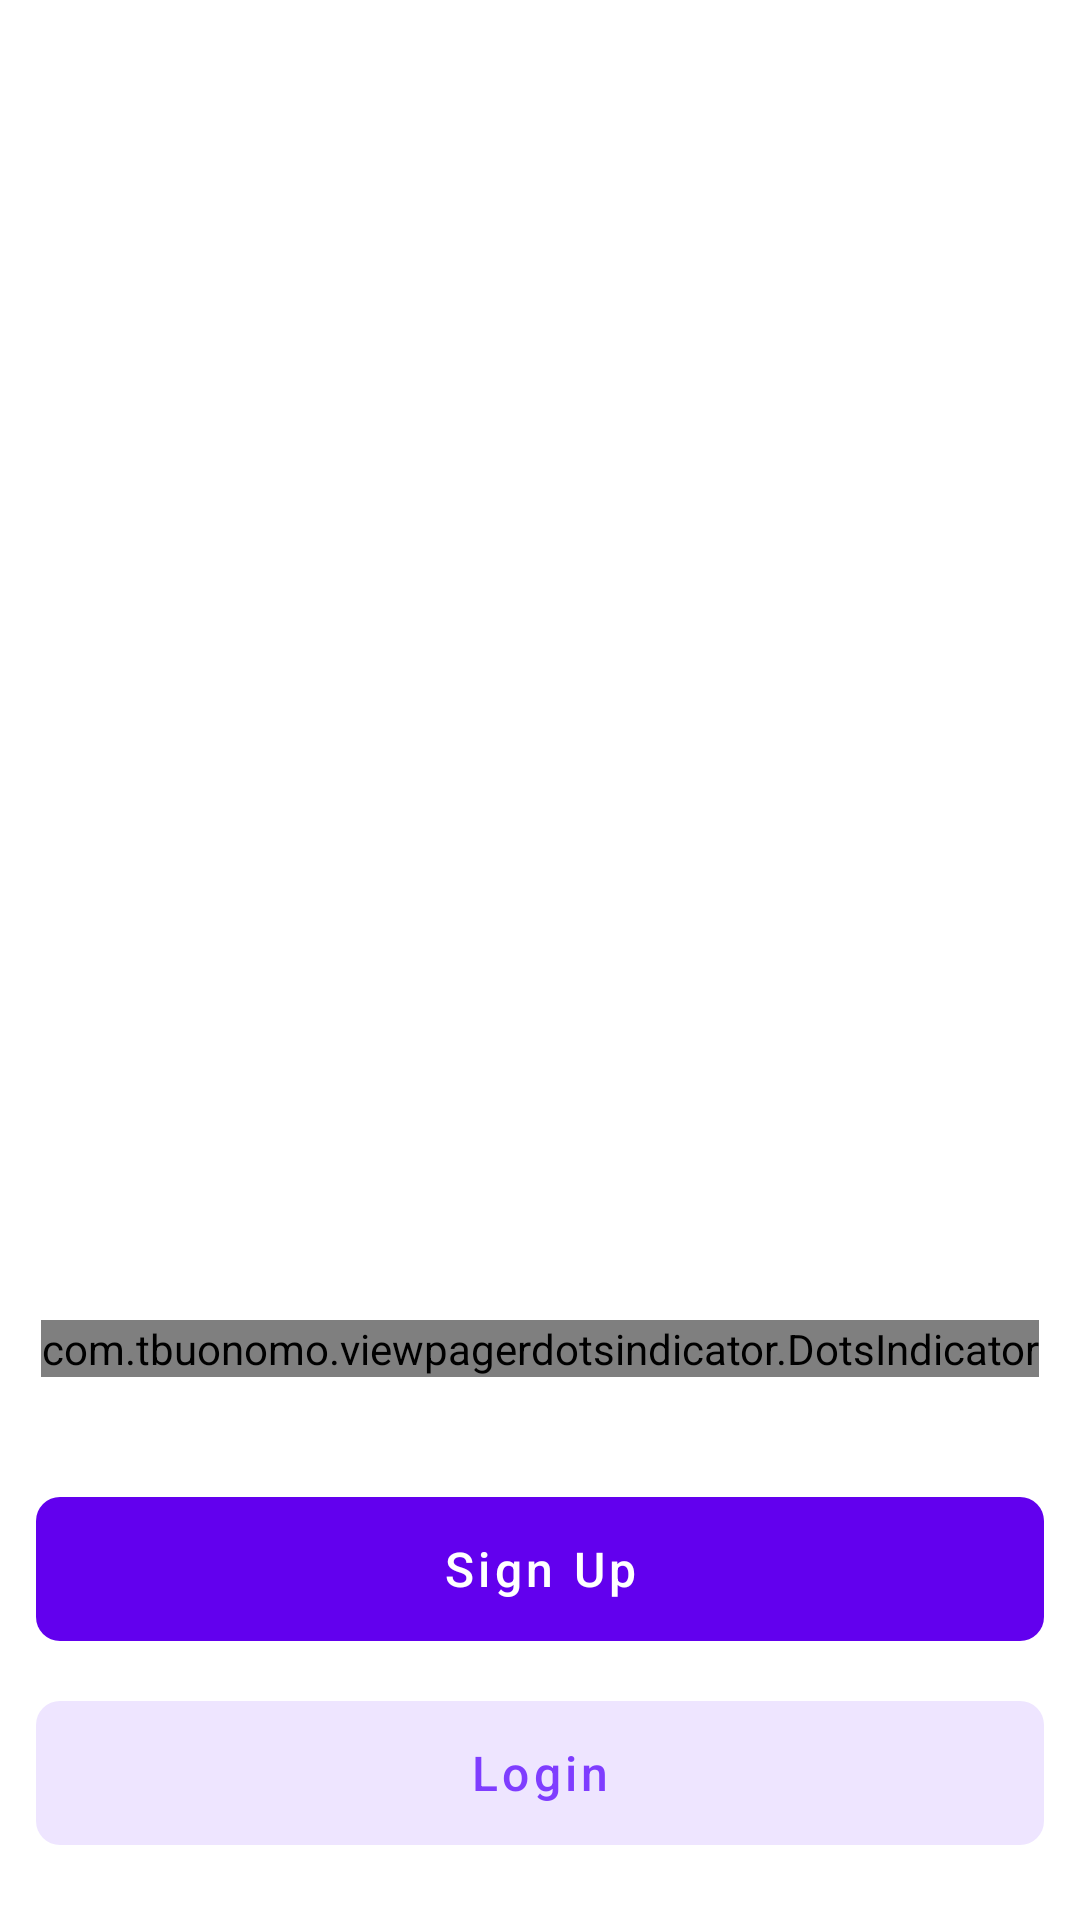

Produce the Android XML layout that renders to this screen, including the resource entries it uses.
<!-- AndroidManifest.xml: application theme SplashScreenTheme -->
<!-- res/layout/fragment_on_boarding.xml -->
<?xml version="1.0" encoding="utf-8"?>
<androidx.constraintlayout.widget.ConstraintLayout xmlns:android="http://schemas.android.com/apk/res/android"
    xmlns:app="http://schemas.android.com/apk/res-auto"
    xmlns:tools="http://schemas.android.com/tools"
    android:layout_width="match_parent"
    android:layout_height="match_parent"
    android:background="#ffffff">

    <androidx.viewpager2.widget.ViewPager2
        android:id="@+id/vpOnboarding"
        android:layout_width="match_parent"
        android:layout_height="0dp"
        app:layout_constraintTop_toTopOf="parent"
        app:layout_constraintBottom_toTopOf="@id/dotIndicator"
        android:layout_marginTop="15dp"
        android:layout_marginBottom="30dp"/>

    <com.tbuonomo.viewpagerdotsindicator.DotsIndicator
        android:id="@+id/dotIndicator"
        android:layout_width="wrap_content"
        android:layout_height="wrap_content"
        app:dotsColor="@color/colorLightPurple"
        android:layout_marginBottom="40dp"
        app:dotsWidthFactor="2"
        app:dotsSize="12dp"
        app:dotsSpacing="6dp"
        app:layout_constraintBottom_toTopOf="@+id/btnSignUp"
        app:layout_constraintEnd_toEndOf="parent"
        app:layout_constraintHorizontal_bias="0.5"
        app:layout_constraintStart_toStartOf="parent"
        app:selectedDotColor="@color/colorPrimary" />

    <com.google.android.material.button.MaterialButton
        android:id="@+id/btnSignUp"
        android:layout_width="match_parent"
        android:layout_height="wrap_content"
        android:layout_marginHorizontal="12dp"
        android:layout_marginBottom="20dp"
        android:insetTop="0dp"
        android:insetBottom="0dp"
        android:text="Sign Up"
        android:textSize="16sp"
        android:textAllCaps="false"
        app:cornerRadius="8dp"
        style="@style/Widget.MaterialComponents.Button.UnelevatedButton"
        app:elevation="0dp"
        app:layout_constraintBottom_toTopOf="@id/btnLogin"
        tools:layout_editor_absoluteX="12dp" />

    <com.google.android.material.button.MaterialButton
        android:id="@+id/btnLogin"
        android:layout_width="match_parent"
        android:layout_height="wrap_content"
        android:layout_marginHorizontal="12dp"
        android:layout_marginBottom="25dp"
        android:insetTop="0dp"
        android:insetBottom="0dp"
        android:text="Login"
        android:textSize="16sp"
        android:textAllCaps="false"
        android:textColor="@color/colorPrimary"
        app:backgroundTint="@color/colorLightPurple"
        app:cornerRadius="8dp"
        app:elevation="0dp"
        style="@style/Widget.MaterialComponents.Button.UnelevatedButton"
        app:layout_constraintBottom_toBottomOf="parent" />

</androidx.constraintlayout.widget.ConstraintLayout>
<!-- resources referenced by this layout -->
<resources>
  <color name="colorLightPurple">#EEE5FF</color>
  <color name="colorPrimary">#7F3DFF</color>
  <style name="SplashScreenTheme" parent="Theme.MaterialComponents.DayNight.NoActionBar">
          <item name="android:windowBackground">@drawable/ic_launch_screen</item>
          <item name="android:windowContentTransitions">true</item>
      </style>
  <!-- drawable ic_launch_screen: vector/xml drawable (drawable, 2264 chars, omitted) -->
</resources>
